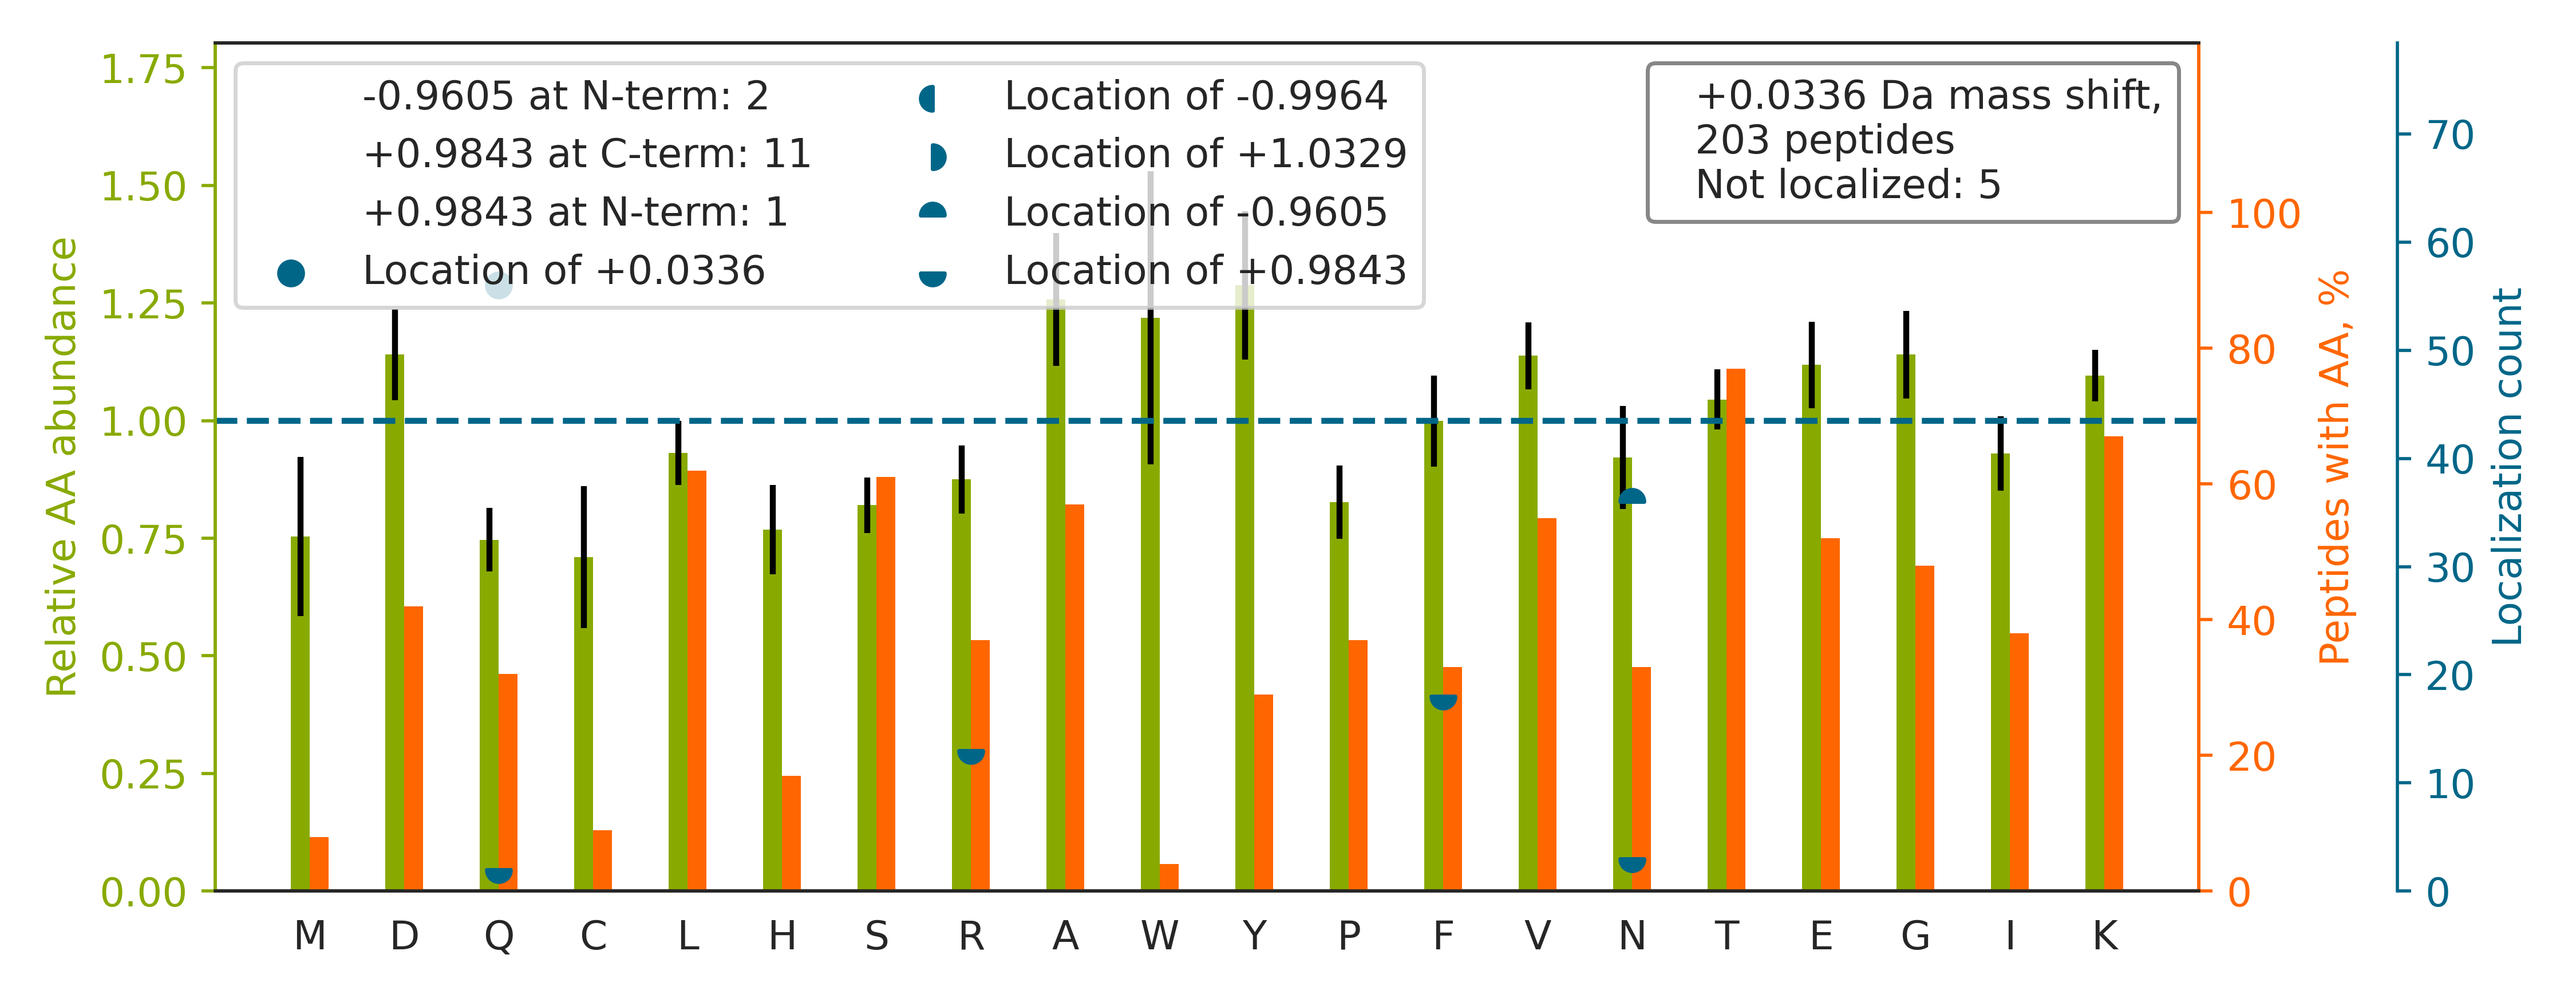

Source data for this figure (header and first rows):
top isoform	localization score	spectrum
TDLSNIPGLLAIDQ[+0]VLPEESQK	0.9807	20160929_QE1_nlc1_BTW_SA_hs_HELA_S_Exp3_…
TSEVPYAGINIGPVHK		20160929_QE1_nlc1_BTW_SA_hs_HELA_S_Exp3_…
TAAAAADVN[-1]GF[+1]KPLSGNEQLK	0.9165	20160929_QE1_nlc1_BTW_SA_hs_HELA_S_Exp3_…
TYEEIASLVAEQ[+0]PK	1.0	20160929_QE1_nlc1_BTW_SA_hs_HELA_S_Exp3_…
TLQ[+0]ALEFHTVPFQLLAR	1	20160929_QE1_nlc1_BTW_SA_hs_HELA_S_Exp3_…
TVEGAGSIAAATGFVK		20160929_QE1_nlc1_BTW_SA_hs_HELA_S_Exp3_…
TGQ[+0]VVDISDTIYPR	1.0	20160929_QE1_nlc1_BTW_SA_hs_HELA_S_Exp3_…
SN[-1]R[+1]IEEQNDK	0.9853	20160929_QE1_nlc1_BTW_SA_hs_HELA_S_Exp3_…
SN[-1]EILTAIIQ[+1]GMRK	0.8874	20160929_QE1_nlc1_BTW_SA_hs_HELA_S_Exp3_…
TELDAHLENLLSK		20160929_QE1_nlc1_BTW_SA_hs_HELA_S_Exp3_…
SLN[-1]LSTEF[+1]ISSTK	1.0	20160929_QE1_nlc1_BTW_SA_hs_HELA_S_Exp3_…
TFPACDGSHNK		20160929_QE1_nlc1_BTW_SA_hs_HELA_S_Exp3_…
TVTAMDVVYALK		20160929_QE1_nlc1_BTW_SA_hs_HELA_S_Exp3_…
TYHSVGDSVLR		20160929_QE1_nlc1_BTW_SA_hs_HELA_S_Exp3_…
TSLAQ[+0]HFTAGPGR	1.0	20160929_QE1_nlc1_BTW_SA_hs_HELA_S_Exp3_…
AFLADPSAFVAAAPVAADTTAAPAAAAAPAKVEAK		20160929_QE1_nlc1_BTW_SA_hs_HELA_S_Exp3_…
TAFQ[+0]EALDAAGDK	1.0	20160929_QE1_nlc1_BTW_SA_hs_HELA_S_Exp3_…
TLQ[+0]YLSQGNVVFK	0.9566	20160929_QE1_nlc1_BTW_SA_hs_HELA_S_Exp3_…
TSSVFEDPVISK		20160929_QE1_nlc1_BTW_SA_hs_HELA_S_Exp3_…
HIYYITGETK		20160929_QE1_nlc1_BTW_SA_hs_HELA_S_Exp3_…
GASQ[+0]AGMTGYGMPR	1.0	20160929_QE1_nlc1_BTW_SA_hs_HELA_S_Exp3_…
TILTLTGVSTLGDVK		20160929_QE1_nlc1_BTW_SA_hs_HELA_S_Exp3_…
TAEEPAASGR		20160929_QE1_nlc1_BTW_SA_hs_HELA_S_Exp3_…
TQ[+0]IQSQESDLK	0.9037	20160929_QE1_nlc1_BTW_SA_hs_HELA_S_Exp3_…
YLAEVATGDDK		20160929_QE1_nlc1_BTW_SA_hs_HELA_S_Exp3_…
TGTYRQLFHPEQ[+0]LITGK	0.9963	20160929_QE1_nlc1_BTW_SA_hs_HELA_S_Exp3_…
TLAVSGLGVVGRDK		20160929_QE1_nlc1_BTW_SA_hs_HELA_S_Exp3_…
TVPIDDSSETLEPVCR		20160929_QE1_nlc1_BTW_SA_hs_HELA_S_Exp3_…
TAAVAN[+1]SMN[-1]YLTK	0.812	20160929_QE1_nlc1_BTW_SA_hs_HELA_S_Exp3_…
TF[+1]N[-1]PGAGLPTDK	1.0	20160929_QE1_nlc1_BTW_SA_hs_HELA_S_Exp3_…
TVTQ[+0]LVAEDGSR	1.0	20160929_QE1_nlc1_BTW_SA_hs_HELA_S_Exp3_…
TPEVPAGEGPR		20160929_QE1_nlc1_BTW_SA_hs_HELA_S_Exp3_…
TMSEVGGSVEDLIAK		20160929_QE1_nlc1_BTW_SA_hs_HELA_S_Exp3_…
VCN[-1]F[+1]LASQVPFPSR	0.9955	20160929_QE1_nlc1_BTW_SA_hs_HELA_S_Exp3_…
TSGHLLLGVVR		20160929_QE1_nlc1_BTW_SA_hs_HELA_S_Exp3_…
HLPDNECIEK		20160929_QE1_nlc1_BTW_SA_hs_HELA_S_Exp3_…
DLGYIYFYQ[+0]R	1.0	20160929_QE1_nlc1_BTW_SA_hs_HELA_S_Exp3_…
TVDYTGQ[+0]AK	1.0	20160929_QE1_nlc1_BTW_SA_hs_HELA_S_Exp3_…
TQ[+0]SSLVEAFNK	1.0	20160929_QE1_nlc1_BTW_SA_hs_HELA_S_Exp3_…
TFPSGGEEEAK		20160929_QE1_nlc1_BTW_SA_hs_HELA_S_Exp3_…
HLFAILGGSEGK		20160929_QE1_nlc1_BTW_SA_hs_HELA_S_Exp3_…
TRIIDVVYNASN[-1]N[+1]ELVR	0.0275	20160929_QE1_nlc1_BTW_SA_hs_HELA_S_Exp3_…
HTLADN[-1]F[+1]NPVSEERGK	0.9822	20160929_QE1_nlc1_BTW_SA_hs_HELA_S_Exp3_…
TPYGASIFQ[+0]SK	1.0	20160929_QE1_nlc1_BTW_SA_hs_HELA_S_Exp3_…
TIAMDGTEGLVRGQ[+0]K	1.0	20160929_QE1_nlc1_BTW_SA_hs_HELA_S_Exp3_…
HQ[+0]GVMVGMGQK	0.9967	20160929_QE1_nlc1_BTW_SA_hs_HELA_S_Exp3_…
TGTAYTFFTPNNIK		20160929_QE1_nlc1_BTW_SA_hs_HELA_S_Exp3_…
SLASDITDEQ[+0]K	1.0	20160929_QE1_nlc1_BTW_SA_hs_HELA_S_Exp3_…
SEFEQ[+1]N[-1]LSEK	0.8952	20160929_QE1_nlc1_BTW_SA_hs_HELA_S_Exp3_…
TYFLQ[+0]AGEASGAPPAR	1.0	20160929_QE1_nlc1_BTW_SA_hs_HELA_S_Exp3_…
TAIHEVMEQ[+0]GR	1.0	20160929_QE1_nlc1_BTW_SA_hs_HELA_S_Exp3_…
TDYIPLLDVDEK		20160929_QE1_nlc1_BTW_SA_hs_HELA_S_Exp3_…
VVAVDCGIK		20160929_QE1_nlc1_BTW_SA_hs_HELA_S_Exp3_…
TDTVLILCR		20160929_QE1_nlc1_BTW_SA_hs_HELA_S_Exp3_…
TN[-1]R[+1]PPLSLSR	1	20160929_QE1_nlc1_BTW_SA_hs_HELA_S_Exp3_…
HSDLVTK		20160929_QE1_nlc1_BTW_SA_hs_HELA_S_Exp3_…
TPPKEEQ[+0]SENLK	1.0	20160929_QE1_nlc1_BTW_SA_hs_HELA_S_Exp3_…
TPEAVQ[+0]K	1.0	20160929_QE1_nlc1_BTW_SA_hs_HELA_S_Exp3_…
TLDNVAIVEEEK		20160929_QE1_nlc1_BTW_SA_hs_HELA_S_Exp3_…
TCGDVLDNLK		20160929_QE1_nlc1_BTW_SA_hs_HELA_S_Exp3_…
... 143 more rows
